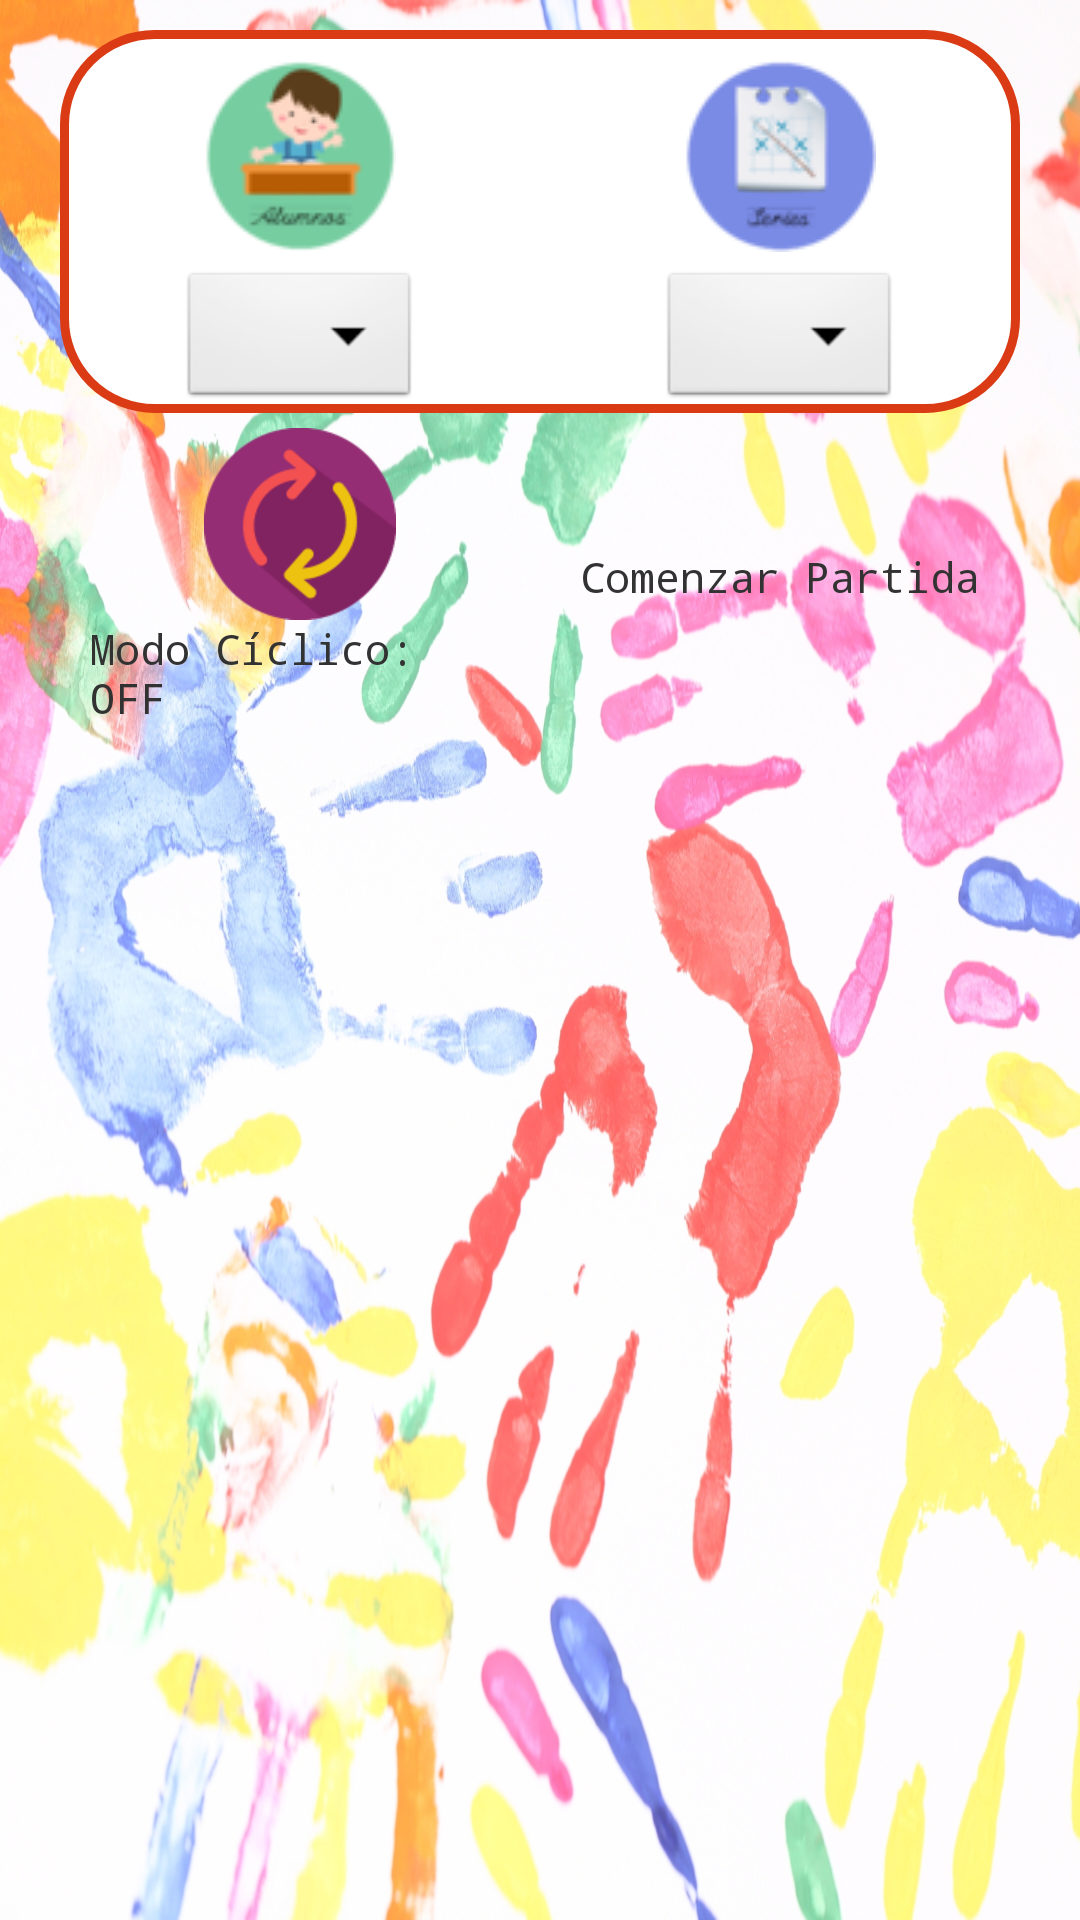

The Android layout XML behind this screen, and the referenced resources:
<!-- AndroidManifest.xml: application theme AppTheme -->
<!-- res/layout/activity_empezar_juego.xml -->
<RelativeLayout xmlns:android="http://schemas.android.com/apk/res/android"
    xmlns:tools="http://schemas.android.com/tools"
    android:layout_width="match_parent"
    android:layout_height="match_parent"
    android:background="@drawable/background"
    android:orientation="vertical"
    tools:context=".EmpezarJuego" >

    <LinearLayout
        android:id="@+id/layoutUp"
        android:layout_width="match_parent"
        android:layout_height="wrap_content"
        android:layout_marginLeft="20dp"
        android:layout_marginRight="20dp"
        android:layout_marginTop="10dp"
        android:background="@drawable/tablaresalumred"
        android:baselineAligned="false"
        android:orientation="horizontal" >

        <LinearLayout
            android:layout_width="match_parent"
            android:layout_height="wrap_content"
            android:layout_weight="1"
            android:orientation="vertical" >

            <ImageView
                android:id="@+id/imageView"
                android:layout_width="wrap_content"
                android:layout_height="wrap_content"
                android:layout_gravity="center"
                android:layout_marginTop="10dp"
                android:src="@drawable/alumnos_64" />

            <Spinner
                android:id="@+id/spinnerAlumno"
                android:layout_width="wrap_content"
                android:layout_height="wrap_content"
                android:layout_gravity="center"
                android:layout_marginLeft="40dp"
                android:layout_marginRight="40dp"
                android:layout_marginTop="5dp" />
        </LinearLayout>

        <LinearLayout
            android:layout_width="match_parent"
            android:layout_height="wrap_content"
            android:layout_weight="1"
            android:orientation="vertical" >

            <ImageView
                android:id="@+id/imageView2"
                android:layout_width="wrap_content"
                android:layout_height="wrap_content"
                android:layout_gravity="center"
                android:layout_marginTop="10dp"
                android:src="@drawable/series_64" />

            <Spinner
                android:id="@+id/spinnerSerie"
                android:layout_width="wrap_content"
                android:layout_height="wrap_content"
                android:layout_gravity="center"
                android:layout_marginLeft="40dp"
                android:layout_marginRight="40dp"
                android:layout_marginTop="5dp" />
        </LinearLayout>
    </LinearLayout>

    <LinearLayout
        android:layout_width="match_parent"
        android:layout_height="wrap_content"
        android:layout_below="@id/layoutUp"
        android:layout_marginLeft="20dp"
        android:layout_marginRight="20dp"
        android:layout_marginTop="5dp"
        android:baselineAligned="false"
        android:orientation="horizontal" >

        <LinearLayout
            android:layout_width="match_parent"
            android:layout_height="wrap_content"
            android:layout_gravity="center"
            android:layout_marginLeft="10dp"
            android:layout_marginRight="10dp"
            android:layout_weight="1"
            android:orientation="vertical" >

            <ImageView
                android:id="@+id/btnCiclico"
                android:layout_width="wrap_content"
                android:layout_height="wrap_content"
                android:layout_gravity="center"
                android:onClick="setCiclico"
                android:src="@drawable/ciclico_128" />

            <TextView
                android:id="@+id/textoCiclico"
                android:layout_width="wrap_content"
                android:layout_height="wrap_content"
                android:layout_gravity="center"
                android:text="Modo Cíclico: OFF"
                android:textAppearance="?android:attr/textAppearanceSmall" />
        </LinearLayout>

        <LinearLayout
            android:layout_width="match_parent"
            android:layout_height="wrap_content"
            android:layout_gravity="center"
            android:layout_marginLeft="10dp"
            android:layout_marginRight="10dp"
            android:layout_weight="1"
            android:background="@drawable/sel_icono"
            android:onClick="empezarJuego"
            android:orientation="vertical" >

            <ImageView
                android:id="@+id/btnPlay"
                android:layout_width="wrap_content"
                android:layout_height="wrap_content"
                android:layout_gravity="center"
                android:src="@drawable/play_128" />

            <TextView
                android:id="@+id/textView2"
                android:layout_width="wrap_content"
                android:layout_height="wrap_content"
                android:layout_gravity="center"
                android:text="Comenzar Partida"
                android:textAppearance="?android:attr/textAppearanceSmall" />
        </LinearLayout>
    </LinearLayout>

</RelativeLayout>
<!-- resources referenced by this layout -->
<resources>
  <!-- drawable alumnos_64: png bitmap (drawable, 4275 bytes) -->
  <!-- drawable background (drawable) -->
  <?xml version="1.0" encoding="utf-8"?>
  
  <bitmap xmlns:android="http://schemas.android.com/apk/res/android"
      android:src="@drawable/fondo_manos" >
  </bitmap>
  <!-- drawable ciclico_128: png bitmap (drawable-xhdpi, 5926 bytes) -->
  <!-- drawable sel_icono (drawable) -->
  <?xml version="1.0" encoding="utf-8"?>
  
  <selector xmlns:android="http://schemas.android.com/apk/res/android">
  
      
      <item android:drawable="@android:color/transparent" android:state_focused="false" android:state_pressed="false" android:state_selected="true"/>
      
      <item android:drawable="@android:color/transparent" android:state_focused="false" android:state_pressed="false" android:state_selected="false"/>
      
      <item android:drawable="@android:color/holo_blue_light" android:state_pressed="true"/>
      
      <item android:drawable="@android:color/holo_blue_light" android:state_focused="true" android:state_pressed="false" android:state_selected="true"/>
  
  </selector>
  <!-- drawable series_64: png bitmap (drawable, 4477 bytes) -->
  <!-- drawable tablaresalumred (drawable) -->
  <?xml version="1.0" encoding="UTF-8"?>
   
  <shape xmlns:android="http://schemas.android.com/apk/res/android" 
       android:shape="rectangle"> 
       <corners 
  	    android:radius="30dp"/>
      <solid 
          android:color="@color/white"/> 
  
          <stroke
          android:width="3dp"
          android:color="@color/about_naranja" />
  
  
  </shape>
  <style name="AppTheme" parent="AppBaseTheme">
          <item name="android:typeface">monospace</item>
          <item name="android:actionButtonStyle">@style/MyActionButtonStyle</item>
          
      </style>
  <!-- drawable fondo_manos: jpg bitmap (drawable, 81467 bytes) -->
  <color name="white">#FFFFFF</color>
  <color name="about_naranja">#da3b15</color>
  <style name="AppBaseTheme" parent="android:Theme.Light">
          
      </style>
  <style name="MyActionButtonStyle" parent="AppBaseTheme">
          <item name="android:padding">5sp</item>
      </style>
</resources>
